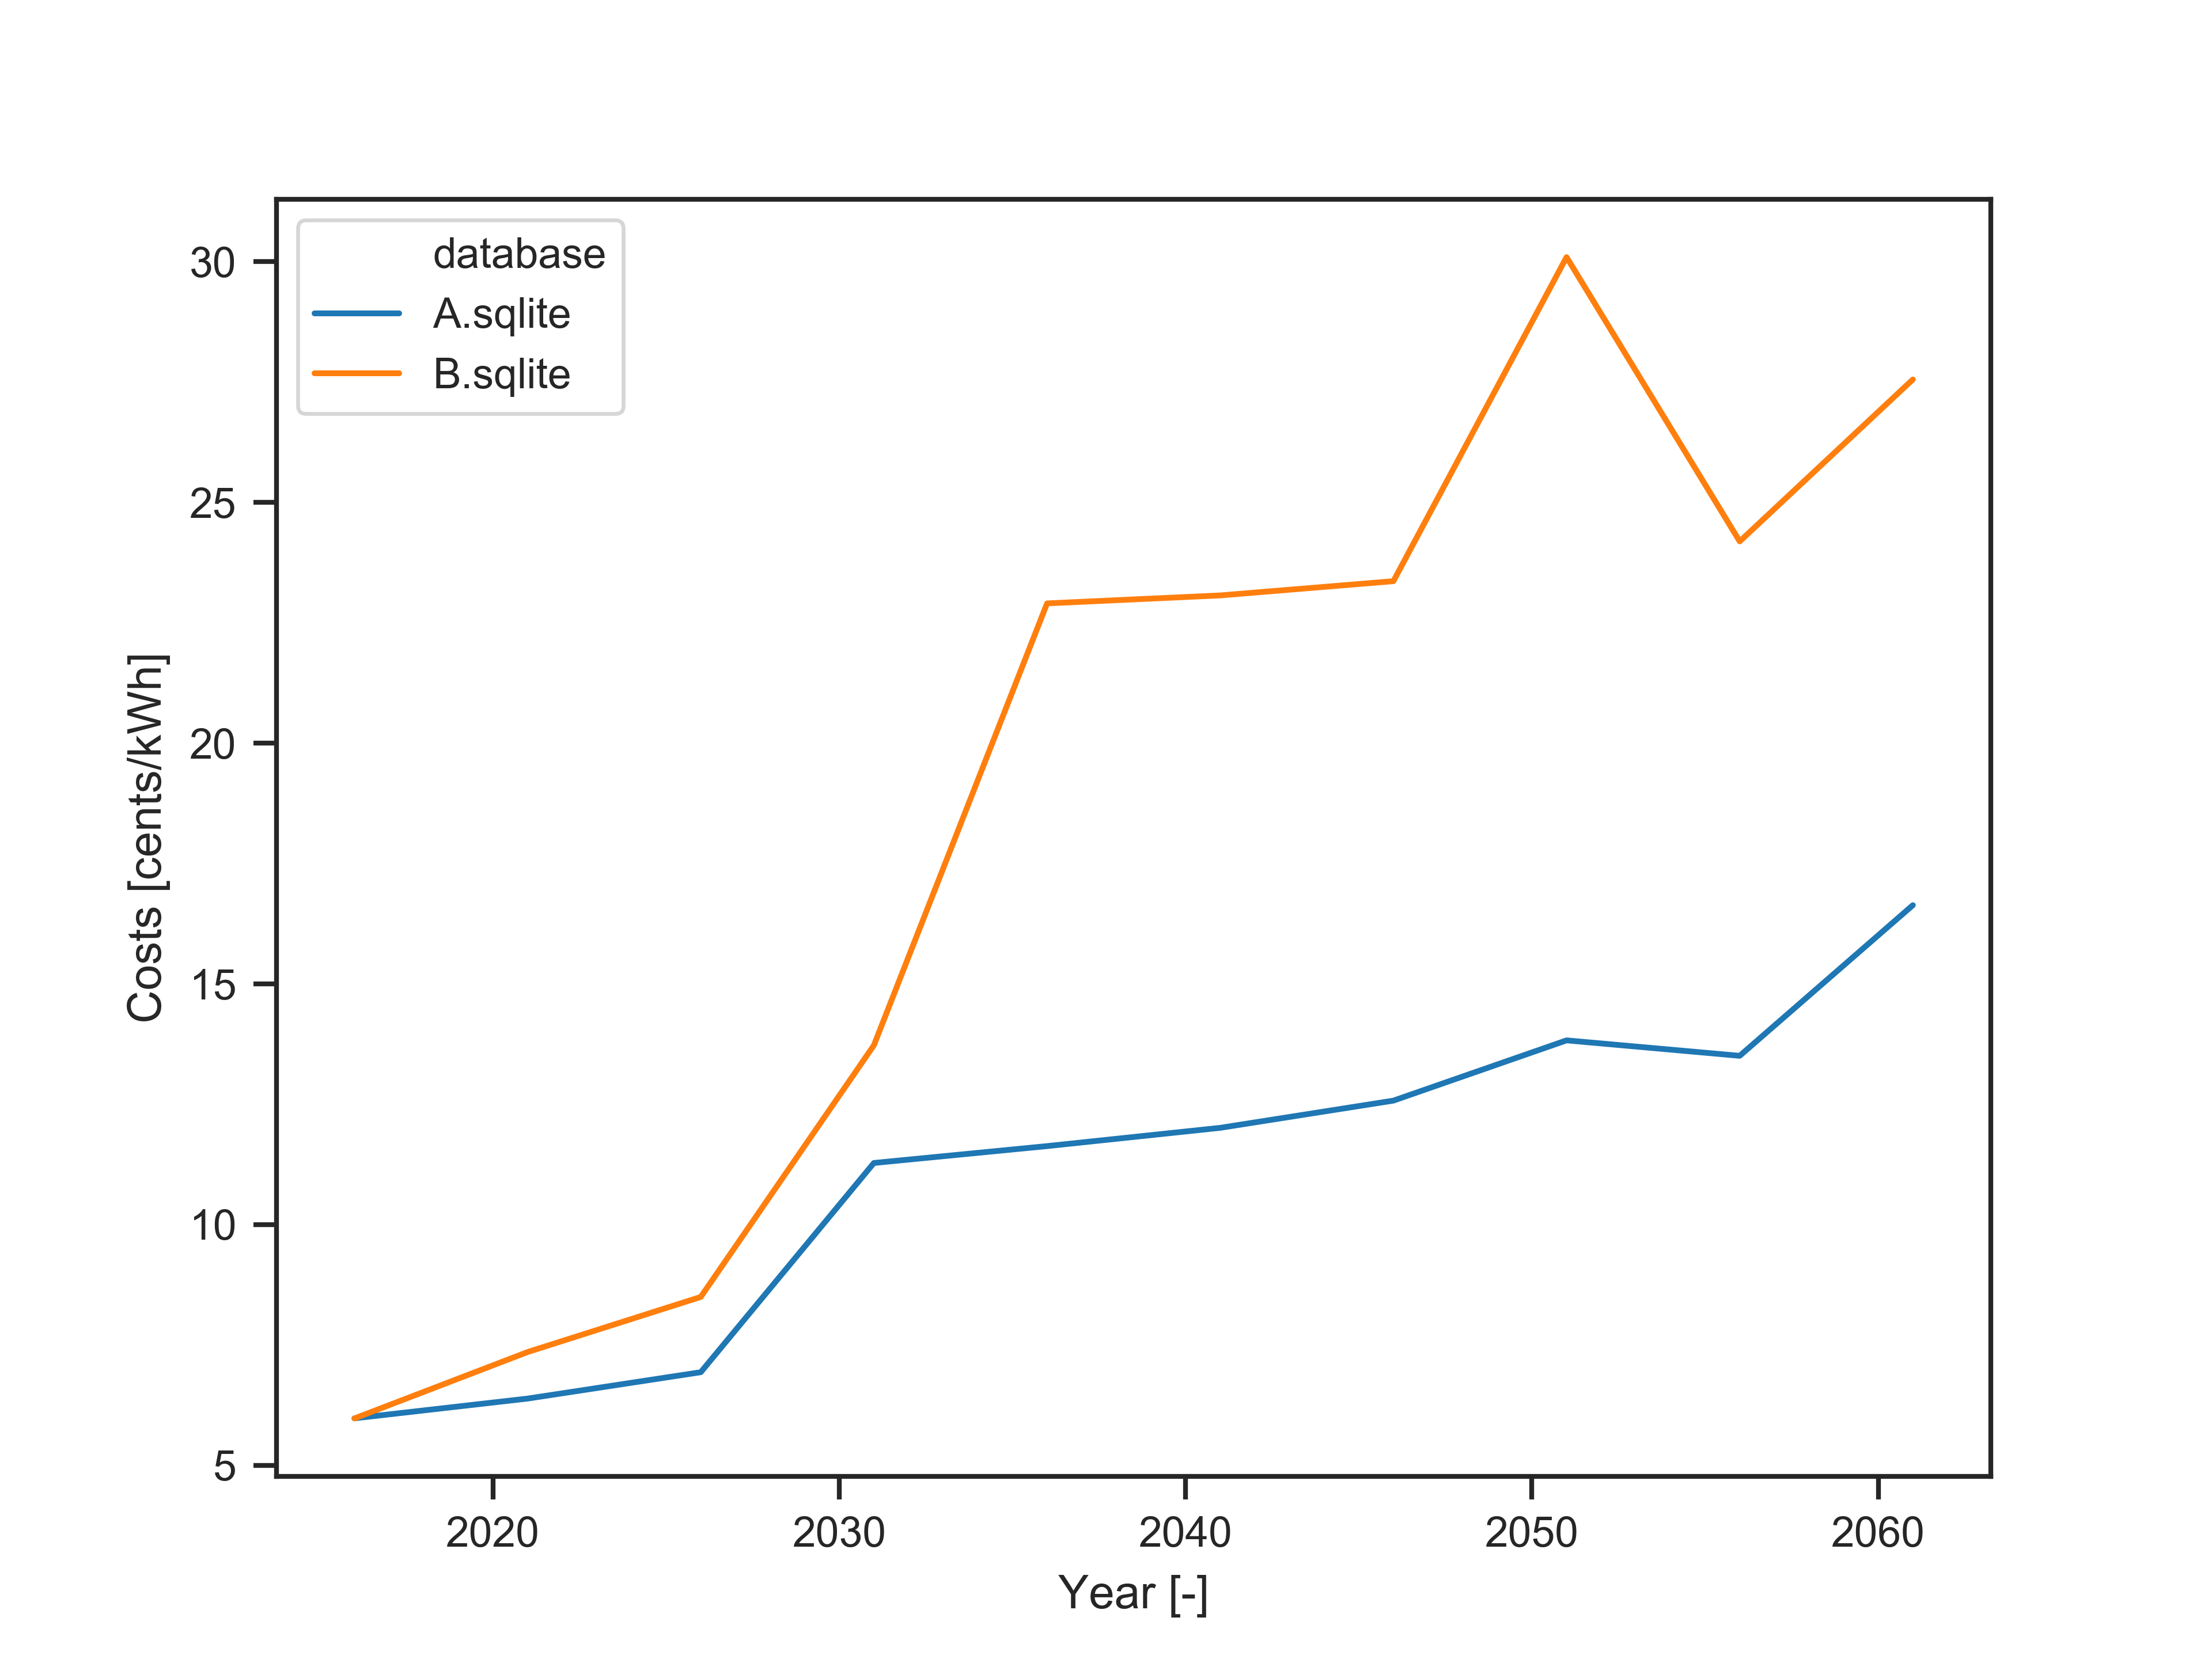

Data behind this chart, as committed beside it:
, database, scenario, 2016, 2021, 2026, 2031, 2036, 2041, 2046, 2051, 2056, 2061
0, A.sqlite, solve, 5.976, 6.386, 6.934, 11.28, 11.63, 12.01, 12.58, 13.83, 13.51, 16.64
1, B.sqlite, solve, 5.973, 7.353, 8.497, 13.73, 22.9, 23.07, 23.37, 30.1, 24.19, 27.56
